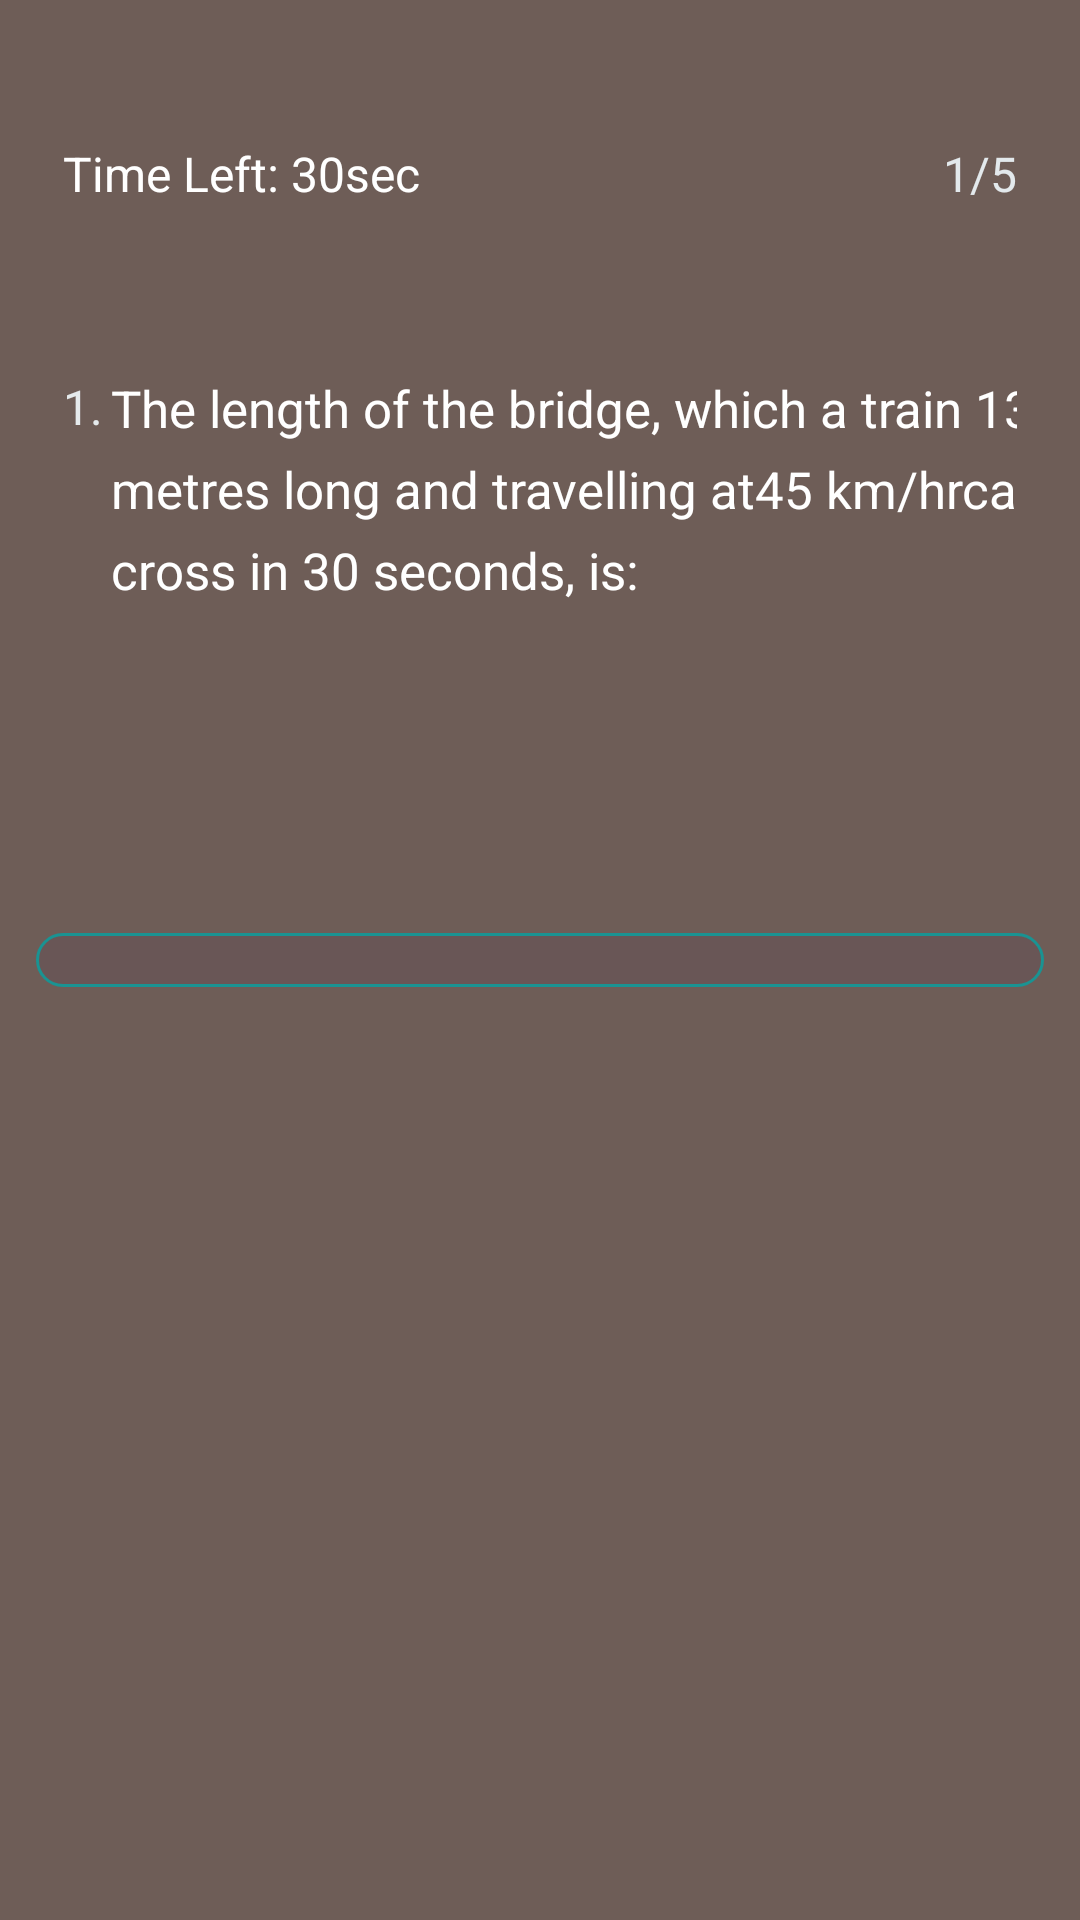

Android layout source for this screen:
<!-- AndroidManifest.xml: application theme Theme.TriviaQuizApp -->
<!-- res/layout/activity_questions.xml -->
<?xml version="1.0" encoding="utf-8"?>
<androidx.constraintlayout.widget.ConstraintLayout xmlns:android="http://schemas.android.com/apk/res/android"
    xmlns:app="http://schemas.android.com/apk/res-auto"
    xmlns:tools="http://schemas.android.com/tools"
    android:layout_width="match_parent"
    android:layout_height="match_parent"
    tools:context=".Questions">

    <androidx.constraintlayout.widget.ConstraintLayout
        android:id="@+id/quiz"
        android:layout_width="match_parent"
        android:layout_height="match_parent"
        android:elevation="2dp"
        android:paddingHorizontal="21dp"
        android:paddingVertical="23dp">

        <androidx.constraintlayout.widget.ConstraintLayout
            android:id="@+id/top"
            android:layout_width="match_parent"
            android:layout_height="wrap_content"
            app:layout_constraintStart_toStartOf="parent"
            app:layout_constraintTop_toTopOf="parent">


        </androidx.constraintlayout.widget.ConstraintLayout>

        <androidx.constraintlayout.widget.ConstraintLayout
            android:id="@+id/info"
            android:layout_width="match_parent"
            android:layout_height="wrap_content"
            android:layout_marginTop="24dp"
            app:layout_constraintTop_toBottomOf="@id/top"
            tools:layout_editor_absoluteX="21dp">

            <TextView
                android:id="@+id/timer"
                android:layout_width="wrap_content"
                android:layout_height="wrap_content"
                android:text="Time Left: 30sec"
                android:textColor="@color/white"
                android:textSize="16dp"
                app:layout_constraintStart_toStartOf="parent"
                app:layout_constraintTop_toTopOf="parent" />

            <TextView
                android:id="@+id/total_num"
                android:layout_width="wrap_content"
                android:layout_height="wrap_content"
                android:text="1/5"
                android:textColor="#E3E9EC"
                android:textSize="16dp"
                app:layout_constraintEnd_toEndOf="parent"
                app:layout_constraintTop_toTopOf="parent" />

        </androidx.constraintlayout.widget.ConstraintLayout>

        <androidx.constraintlayout.widget.ConstraintLayout
            android:id="@+id/question_container"
            android:layout_width="match_parent"
            android:layout_height="0dp"
            android:layout_marginTop="56dp"
            app:layout_constraintStart_toStartOf="parent"
            app:layout_constraintTop_toBottomOf="@+id/info">

            <LinearLayout
                android:id="@+id/main_question_container"
                android:layout_width="match_parent"
                android:layout_height="match_parent"
                android:orientation="horizontal"
                android:weightSum="4.0">

                <RelativeLayout
                    android:id="@+id/qnumber"
                    android:layout_width="match_parent"
                    android:layout_height="match_parent"
                    android:layout_weight="3.8">

                    <TextView
                        android:id="@+id/textView6"
                        android:layout_width="wrap_content"
                        android:layout_height="wrap_content"
                        android:text="1."
                        android:textColor="#E5EAEC"
                        android:textSize="16sp"
                        app:layout_constraintStart_toStartOf="parent"
                        app:layout_constraintTop_toTopOf="parent" />

                </RelativeLayout>

                <RelativeLayout
                    android:id="@+id/child_two"
                    android:layout_width="match_parent"
                    android:layout_height="match_parent">

                    <TextView
                        android:id="@+id/main_question"
                        android:layout_width="wrap_content"
                        android:layout_height="wrap_content"
                        android:text="The length of the bridge, which a train
130 metres long and travelling at45
km/hrcan cross in 30 seconds, is:"
                        android:textColor="@color/white"
                        android:textSize="17sp"
                        app:lineHeight="27dp" />
                </RelativeLayout>

            </LinearLayout>
        </androidx.constraintlayout.widget.ConstraintLayout>

        <ListView
            android:id="@+id/answers_container"
            android:layout_width="match_parent"
            android:layout_height="wrap_content"
            android:layout_marginTop="28dp"
            android:background="#633939"
            android:divider="@null"
            android:dividerHeight="18dp"
            app:layout_constraintEnd_toEndOf="parent"
            app:layout_constraintStart_toStartOf="parent"
            app:layout_constraintTop_toBottomOf="@id/question_container" />

        <ImageButton
            android:id="@+id/next_btn"
            android:layout_width="wrap_content"
            android:layout_height="wrap_content"
            android:background="#fff"
            app:layout_constraintBottom_toBottomOf="parent"
            app:layout_constraintEnd_toEndOf="parent"
            app:srcCompat="@drawable/group_358" />
    </androidx.constraintlayout.widget.ConstraintLayout>

    <androidx.constraintlayout.widget.ConstraintLayout
        android:id="@+id/done"
        android:layout_width="match_parent"
        android:layout_height="match_parent"
        android:alpha="0.9"
        android:background="@drawable/okay"
        android:elevation="0dp"
        android:paddingHorizontal="12dp">

        <ListView
            android:id="@+id/done_pop"
            android:layout_width="0dp"
            android:layout_height="wrap_content"
            android:background="@drawable/border"
            android:divider="@null"
            android:dividerHeight="18dp"
            android:paddingHorizontal="11dp"
            android:paddingVertical="9dp"
            app:layout_constraintBottom_toBottomOf="parent"
            app:layout_constraintEnd_toEndOf="parent"
            app:layout_constraintStart_toStartOf="parent"
            app:layout_constraintTop_toTopOf="parent" />

    </androidx.constraintlayout.widget.ConstraintLayout>

</androidx.constraintlayout.widget.ConstraintLayout>
<!-- resources referenced by this layout -->
<resources>
  <!-- drawable border (drawable) -->
  <?xml version="1.0" encoding="utf-8"?>
  <shape xmlns:android="http://schemas.android.com/apk/res/android"
      android:shape="rectangle">
  
      <corners android:radius="12dp"/>
      <solid android:color="#594343"/>
      <stroke
          android:width="1dp"
          android:color="@color/teal_700"/>
  
  </shape>
  <!-- drawable okay (drawable) -->
  <?xml version="1.0" encoding="utf-8"?>
  <shape
      xmlns:android="http://schemas.android.com/apk/res/android"
      android:shape="rectangle"
      >
      <solid android:color="#5E4B45"/>
  </shape>
  <style name="Theme.TriviaQuizApp" parent="Theme.MaterialComponents.DayNight.NoActionBar">
          
          <item name="colorPrimary">@color/purple_500</item>
          <item name="colorPrimaryVariant">@color/purple_700</item>
          <item name="colorOnPrimary">@color/white</item>
          
          <item name="colorSecondary">@color/teal_200</item>
          <item name="colorSecondaryVariant">@color/teal_700</item>
          <item name="colorOnSecondary">@color/black</item>
          
          <item name="android:statusBarColor">?attr/colorPrimaryVariant</item>
          
      </style>
  <!-- not gathered from this repository: default colours our renderer supplied (Android Studio template values) -->
  <color name="purple_500">#FF6200EE</color>
  <color name="purple_700">#FF3700B3</color>
  <color name="teal_200">#FF03DAC5</color>
  <color name="teal_700">#FF018786</color>
  <color name="black">#FF000000</color>
  <color name="white">#FFFFFFFF</color>
</resources>
